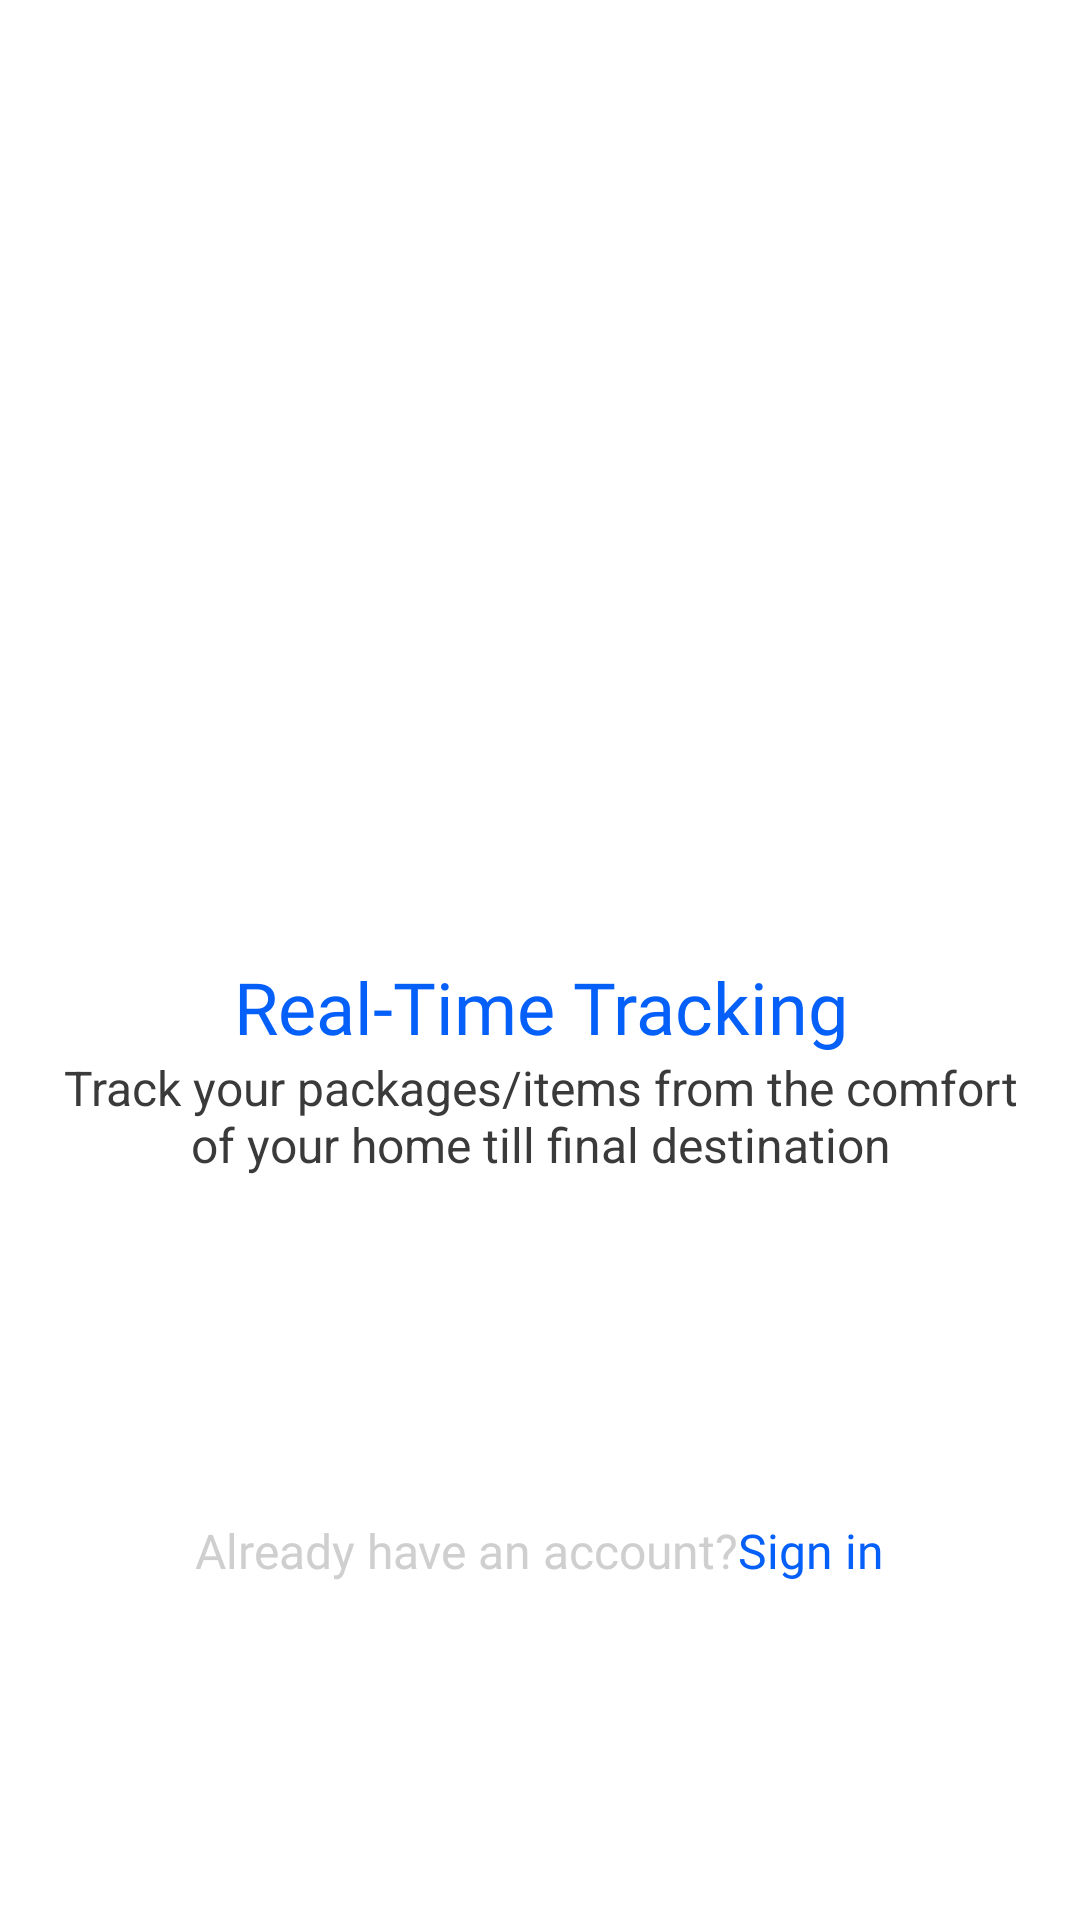

Write the Android layout XML for this screen, with the resource values it uses.
<!-- AndroidManifest.xml: application theme Theme.Resiexpresschamp -->
<!-- res/layout/activity_onboarding3.xml -->
<?xml version="1.0" encoding="utf-8"?>
<androidx.constraintlayout.widget.ConstraintLayout xmlns:android="http://schemas.android.com/apk/res/android"
    xmlns:app="http://schemas.android.com/apk/res-auto"
    xmlns:tools="http://schemas.android.com/tools"
    android:id="@+id/main"
    android:layout_width="match_parent"
    android:layout_height="match_parent"
    android:background="#FFFFFF"
    tools:context=".onboarding3">

    <ImageView
        android:id="@+id/onboarding3img"
        android:layout_width="wrap_content"
        android:layout_height="wrap_content"
        android:layout_marginBottom="48dp"
        android:background="#FFFFFF"
        android:importantForAccessibility="no"
        app:layout_constraintBottom_toTopOf="@+id/frameLayout2"
        app:layout_constraintEnd_toEndOf="parent"
        app:layout_constraintStart_toStartOf="parent"
        app:layout_constraintTop_toTopOf="parent"
        app:srcCompat="@drawable/onboarding3img" />

    <FrameLayout
        android:id="@+id/frameLayout2"
        android:layout_width="wrap_content"
        android:layout_height="wrap_content"
        android:layout_marginStart="2dp"
        android:layout_marginEnd="2dp"
        android:layout_marginBottom="64dp"
        app:layout_constraintBottom_toBottomOf="parent"
        app:layout_constraintEnd_toEndOf="@+id/onboarding3img"
        app:layout_constraintStart_toStartOf="@+id/onboarding3img"
        app:layout_constraintTop_toTopOf="parent"
        app:layout_constraintVertical_bias="0.95">

        <LinearLayout
            android:layout_width="342dp"
            android:layout_height="240dp"
            android:orientation="vertical"
            tools:ignore="UselessParent,TextSizeCheck">

            <TextView
                android:id="@+id/realtimetracking"
                android:layout_width="wrap_content"
                android:layout_height="wrap_content"
                android:layout_gravity="center|top"
                android:fontFamily="@font/roboto_bold"
                android:gravity="center"
                android:text="@string/real_time_tracking"
                android:textColor="@color/primary_color"
                android:textSize="24sp" />

            <TextView
                android:id="@+id/trackyourpacks"
                android:layout_width="wrap_content"
                android:layout_height="wrap_content"
                android:layout_gravity="center|top"
                android:layout_marginStart="12dp"
                android:layout_marginEnd="12dp"
                android:gravity="center"
                android:text="@string/track_your_packages_items_from_the_comfort_of_your_home_till_final_destination"
                android:textColor="@color/text_secondary"
                android:textSize="16sp" />

            <Space
                android:layout_width="match_parent"
                android:layout_height="82dp" />

            <FrameLayout
                android:layout_width="match_parent"
                android:layout_height="match_parent"
                android:layout_gravity="bottom">

                <LinearLayout
                    android:layout_width="match_parent"
                    android:layout_height="match_parent"
                    android:orientation="vertical">

                    <ImageButton
                        android:id="@+id/signupbutton"
                        android:layout_width="wrap_content"
                        android:layout_height="wrap_content"
                        android:background="@color/white"
                        android:importantForAccessibility="no"
                        app:srcCompat="@drawable/signup"
                        tools:ignore="SpeakableTextPresentCheck" />

                    <TableLayout
                        android:layout_width="match_parent"
                        android:layout_height="match_parent"
                        android:gravity="center"
                        android:visibility="visible">

                        <TableRow
                            android:layout_width="match_parent"
                            android:layout_height="match_parent"
                            android:gravity="bottom|center">

                            <TextView
                                android:id="@+id/alredyhaveacc"
                                android:layout_width="wrap_content"
                                android:layout_height="wrap_content"
                                android:fontFamily="@font/roboto_regular"
                                android:text="Already have an account?"
                                android:textColor="@color/gray_soft"
                                android:textSize="16sp"
                                tools:ignore="TextSizeCheck" />

                            <TextView
                                android:id="@+id/signin"
                                android:layout_width="wrap_content"
                                android:layout_height="wrap_content"
                                android:fontFamily="@font/roboto_medium"
                                android:text="Sign in"
                                android:textColor="@color/primary_color"
                                android:textSize="16sp"
                                tools:ignore="TextSizeCheck" />

                        </TableRow>

                    </TableLayout>

                </LinearLayout>

            </FrameLayout>

        </LinearLayout>

    </FrameLayout>

</androidx.constraintlayout.widget.ConstraintLayout>
<!-- resources referenced by this layout -->
<resources>
  <color name="gray_soft">#CFCFCF</color>
  <color name="primary_color">#0560FA</color>
  <color name="text_secondary">#3A3A3A</color>
  <color name="white">#FFFFFFFF</color>
  <string name="real_time_tracking">Real-Time Tracking</string>
  <string name="track_your_packages_items_from_the_comfort_of_your_home_till_final_destination">Track your packages/items from the comfort of your home till final destination</string>
  <style name="Theme.Resiexpresschamp" parent="Base.Theme.Resiexpresschamp" />
  <style name="Base.Theme.Resiexpresschamp" parent="Theme.AppCompat.Light.NoActionBar">
          
          
          <item name="colorPrimary">@color/primary_color</item>
          <item name="backgroundColor">@color/white</item>
  
  
      </style>
</resources>
